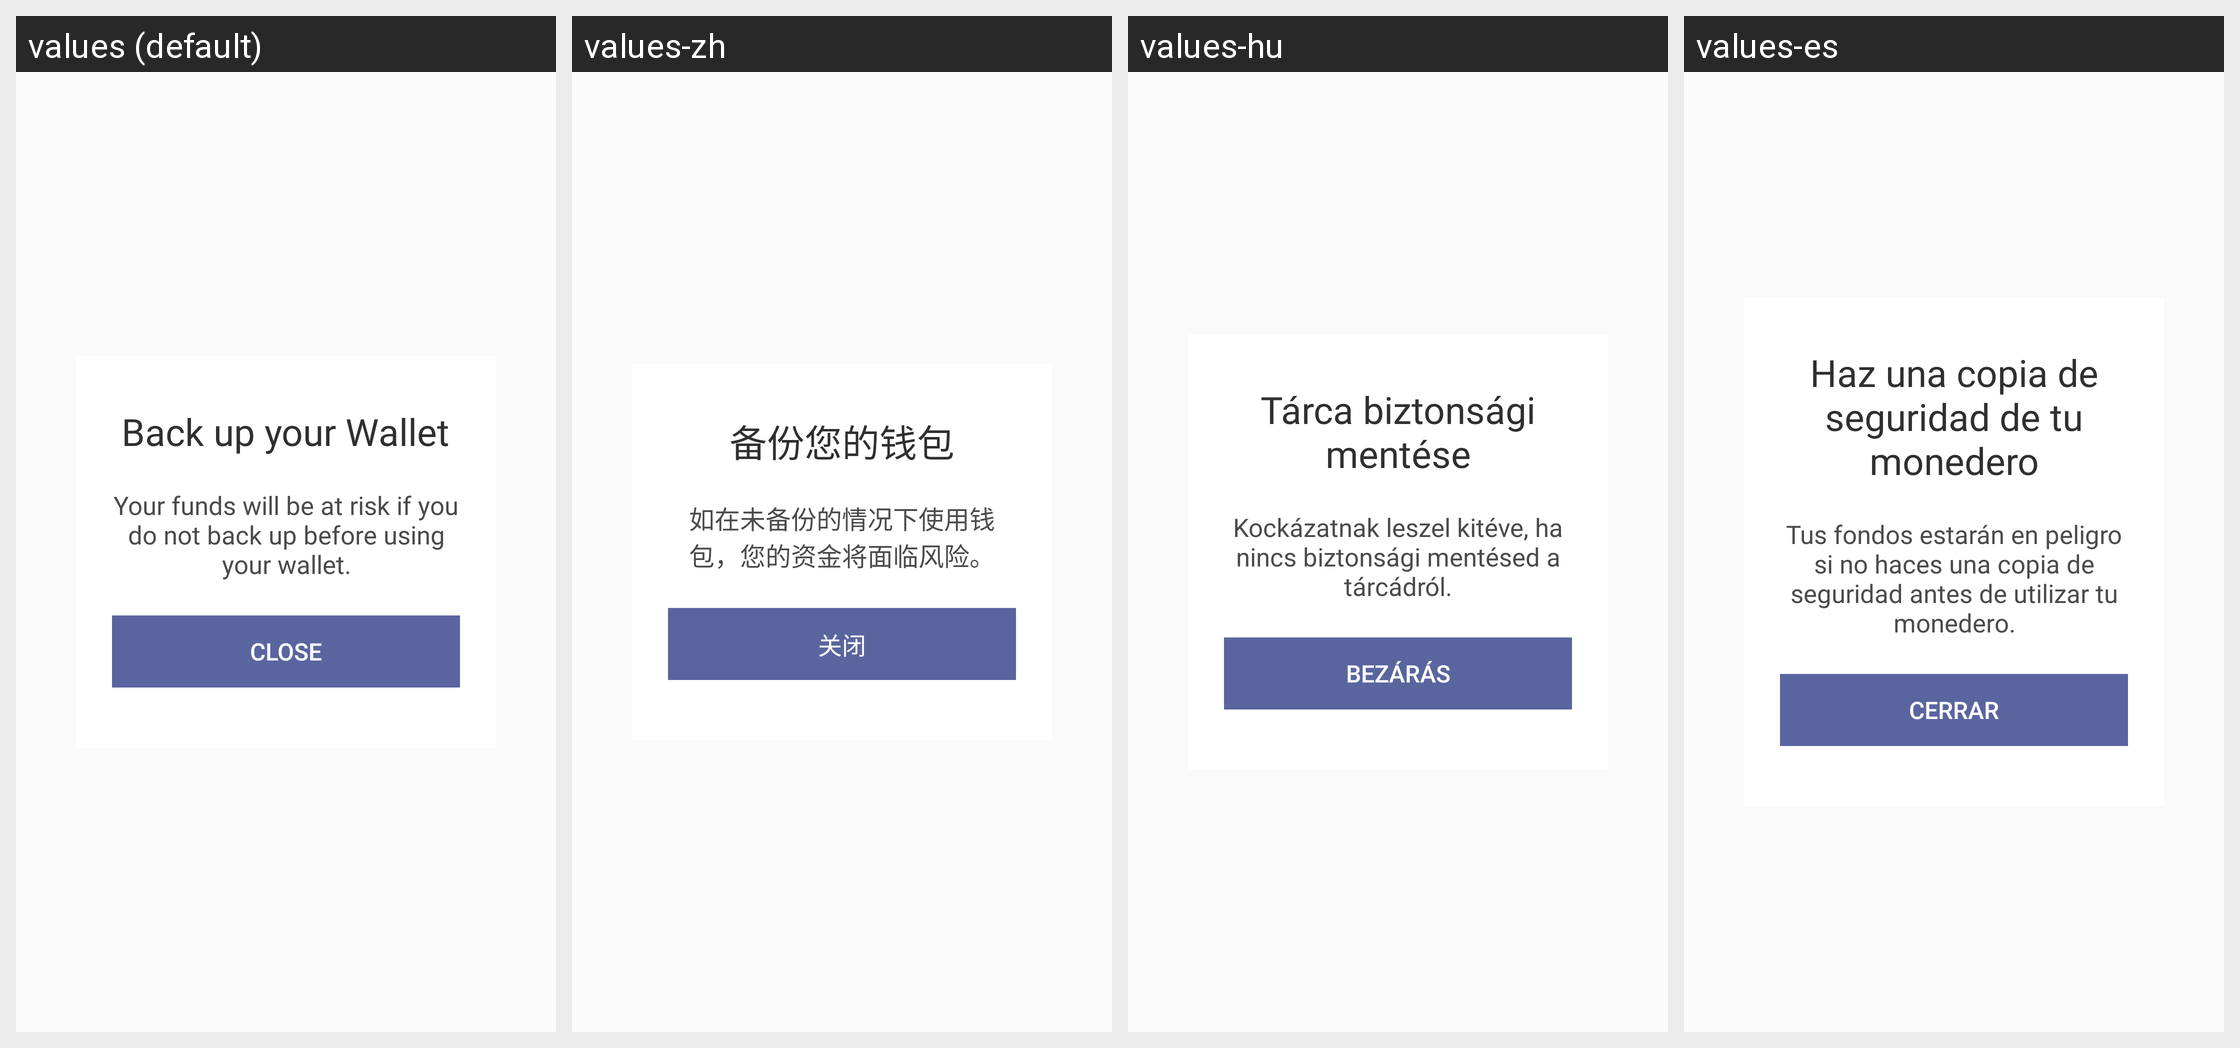

This grid shows one Android layout under several languages. Give, for every string resource on the screen, its name, the default text and each shown locale's text.
Android screen res/layout/showcase_backup_wallet.xml rendered under 4 locales, left to right: values (default), values-zh, values-hu, values-es. Device: Nexus 5 (rendered at 1080×1920; each locale shown at half size, 540×960, under a caption strip naming it); theme AppTheme.NoActionBar.
Strings drawn on this screen, with the default value and each locale's value (text and hints the layout hard-codes, and strings that could not be matched under every locale, appear in the picture but are not listed):

title_back_up_your_wallet
  values: Back up your Wallet
  values-zh: 备份您的钱包
  values-hu: Tárca biztonsági mentése
  values-es: Haz una copia de seguridad de tu monedero

nudge_user_to_backup_wallet
  values: Your funds will be at risk if you do not back up before using your wallet.
  values-zh: 如在未备份的情况下使用钱包，您的资金将面临风险。
  values-hu: Kockázatnak leszel kitéve, ha nincs biztonsági mentésed a tárcádról.
  values-es: Tus fondos estarán en peligro si no haces una copia de seguridad antes de utilizar tu monedero.

action_close
  values: Close
  values-zh: 关闭
  values-hu: Bezárás
  values-es: Cerrar
